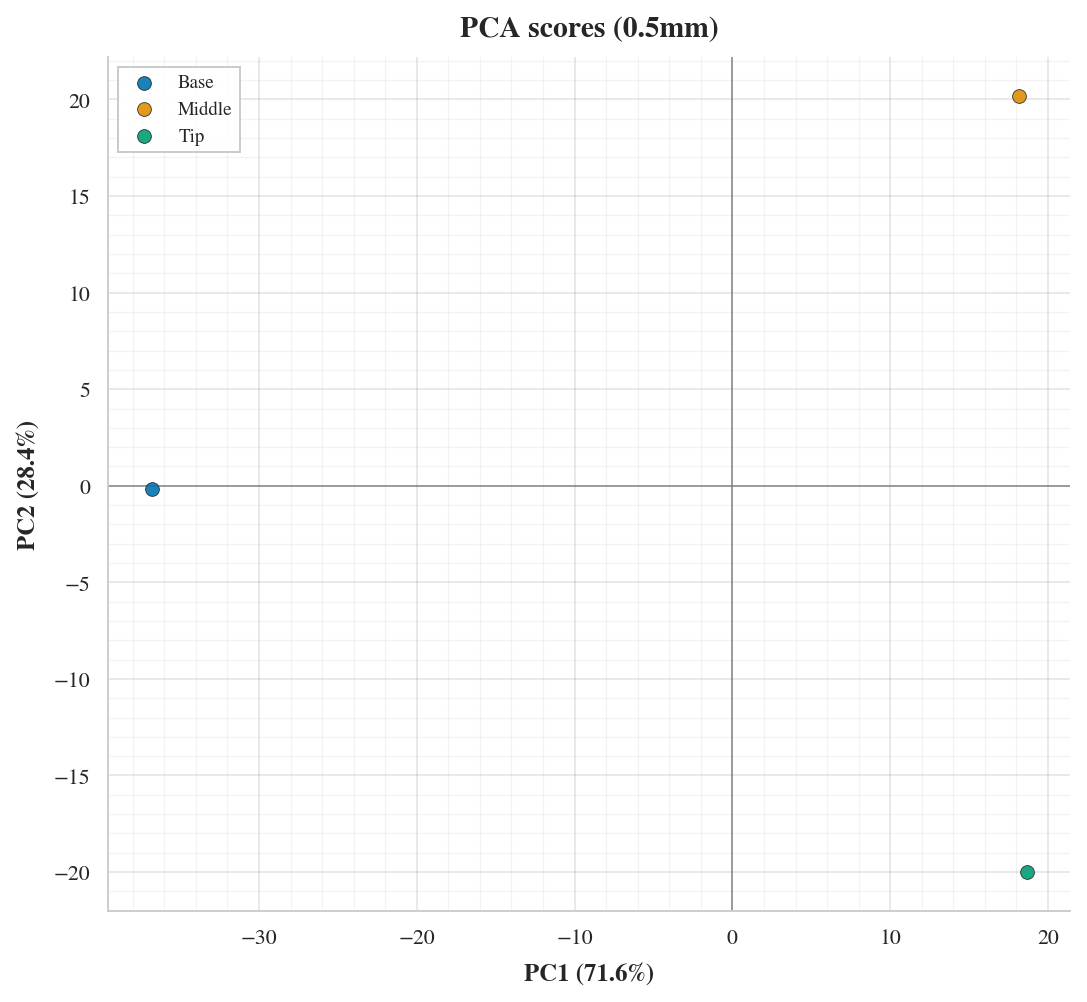

The file beside this chart, header and first rows:
PC1, PC2, PC3, sample_id, dataset, param_set, trial, channel, normalize
-36.78, -0.1843, -5.527714332790876e-15, diameter__0.5mm__base, diameter, 0.5mm, , Base, none
18.14, 20.17, -5.527714332790879e-15, diameter__0.5mm__middle, diameter, 0.5mm, , Middle, none
18.64, -19.99, -5.5277143327908945e-15, diameter__0.5mm__tip, diameter, 0.5mm, , Tip, none
